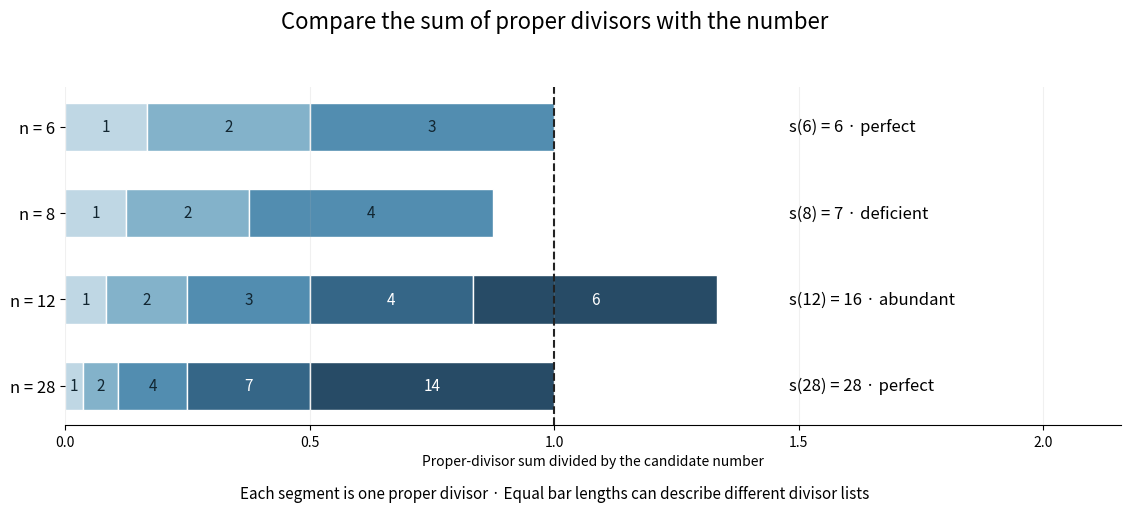

Python code for this plot: (Note: this script raises an exception after producing the figure.)
"""Original proper-divisor balances; matching opaque PNG goes to cwd."""
from pathlib import Path

import matplotlib
matplotlib.use("Agg")
import matplotlib.pyplot as plt


def divisors(n):
    return [d for d in range(1,n) if n%d==0]


def main():
    cases=[6,8,12,28]
    palette=["#bfd7e4","#83b2ca","#528db0","#356687","#274b66"]
    fig,ax=plt.subplots(figsize=(11.8,5.2),dpi=100,facecolor="white")
    fig.suptitle("Compare the sum of proper divisors with the number",fontsize=16)
    for row,n in enumerate(cases):
        ds=divisors(n);total=sum(ds);left=0
        for i,d in enumerate(ds):
            ax.barh(row,d/n,left=left,color=palette[i],edgecolor="white",height=.56)
            ax.text(left+d/(2*n),row,str(d),ha="center",va="center",fontsize=11,color="#122631" if i<3 else "white")
            left+=d/n
        kind="perfect" if total==n else "deficient" if total<n else "abundant"
        ax.text(1.48,row,f"s({n}) = {total} · {kind}",va="center",fontsize=12)
        assert total=={6:6,8:7,12:16,28:28}[n]
    ax.axvline(1,color="#222",ls="--",lw=1.5)
    ax.set_yticks(range(4),[f"n = {n}" for n in cases],fontsize=12)
    ax.invert_yaxis()
    ax.set(xlim=(0,2.16),xlabel="Proper-divisor sum divided by the candidate number")
    ax.set_xticks([0,.5,1,1.5,2])
    ax.grid(axis="x",alpha=.18,zorder=0)
    ax.spines[["top","right","left"]].set_visible(False)
    fig.text(.5,.04,"Each segment is one proper divisor · Equal bar lengths can describe different divisor lists",ha="center",fontsize=11)
    fig.subplots_adjust(left=.085,right=.98,bottom=.18,top=.83)
    fig.savefig(Path.cwd()/Path(__file__).with_suffix(".png").name,facecolor="white",transparent=False)
    plt.close(fig)


if __name__=="__main__":
    main()
